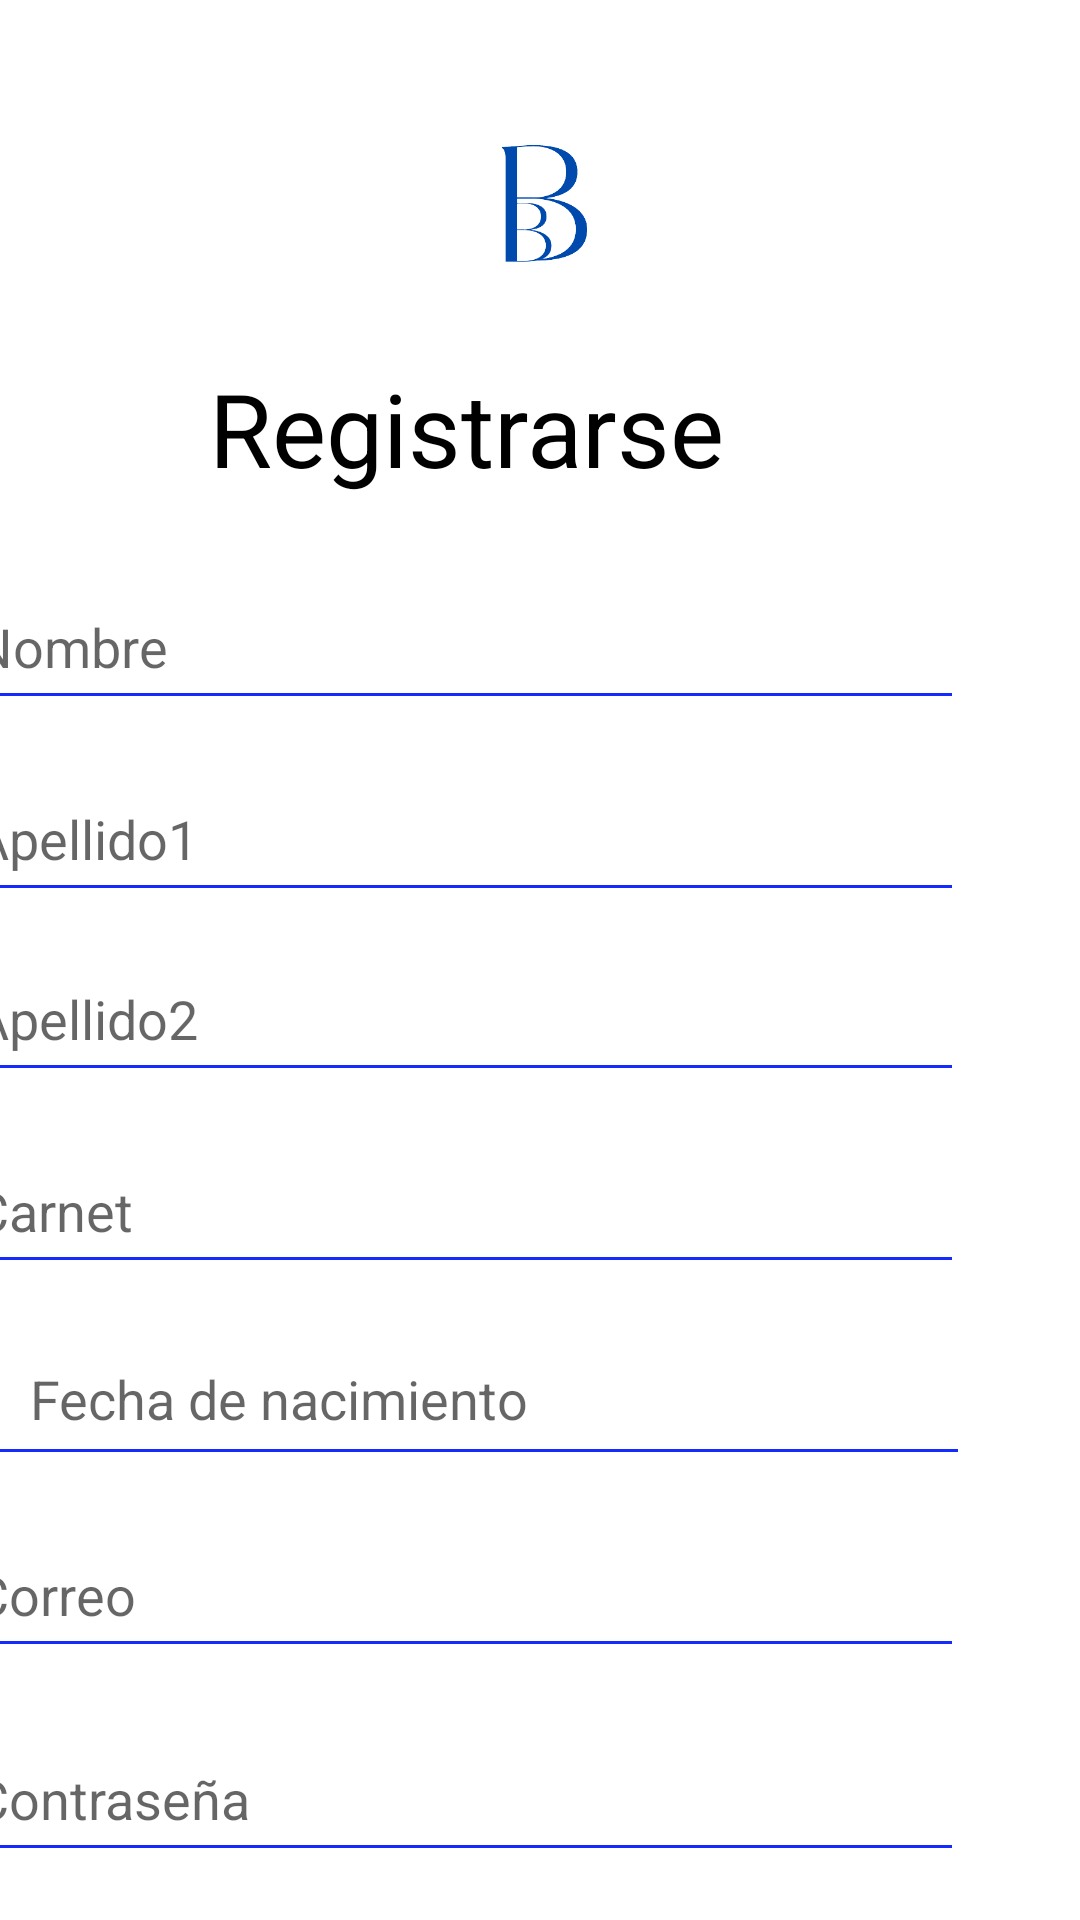

Produce the Android XML layout that renders to this screen, including the resource entries it uses.
<!-- AndroidManifest.xml: application theme Theme.BiblioBooking -->
<!-- res/layout/activity_registro.xml -->
<?xml version="1.0" encoding="utf-8"?>
<androidx.constraintlayout.widget.ConstraintLayout xmlns:android="http://schemas.android.com/apk/res/android"
    xmlns:app="http://schemas.android.com/apk/res-auto"
    xmlns:tools="http://schemas.android.com/tools"
    android:layout_width="match_parent"
    android:layout_height="match_parent"
    android:clickable="true"
    tools:context=".Registro">

    <TextView
        android:id="@+id/Fecha"
        android:layout_width="343dp"
        android:layout_height="34dp"
        android:layout_marginStart="40dp"
        android:layout_marginTop="400dp"
        android:layout_marginEnd="37dp"
        android:layout_marginBottom="16dp"
        android:hint="Fecha de nacimiento"
        android:textAlignment="textStart"
        android:textSize="18sp"
        app:layout_constraintBottom_toTopOf="@+id/correo"
        app:layout_constraintEnd_toEndOf="parent"
        app:layout_constraintStart_toStartOf="parent"
        app:layout_constraintTop_toBottomOf="@+id/parent" />

    <View
        android:id="@+id/divider2"
        android:layout_width="330dp"
        android:layout_height="1dp"
        android:layout_marginStart="40dp"
        android:layout_marginEnd="41dp"
        android:layout_marginBottom="20dp"
        android:background="#132BFF"
        app:layout_constraintBottom_toTopOf="@+id/correo"
        app:layout_constraintEnd_toEndOf="parent"
        app:layout_constraintHorizontal_bias="1.0"
        app:layout_constraintStart_toStartOf="parent" />
    <ImageView
        android:id="@+id/imagen"
        android:layout_width="100dp"
        android:layout_height="100dp"
        android:layout_gravity="center_horizontal"
        android:layout_marginTop="16dp"
        android:src="@drawable/logo"
        app:layout_constraintEnd_toEndOf="parent"
        app:layout_constraintHorizontal_bias="0.498"
        app:layout_constraintStart_toStartOf="parent"
        app:layout_constraintTop_toTopOf="parent" />

    <com.google.android.material.textfield.TextInputEditText
        android:id="@+id/nombre"
        android:layout_width="334dp"
        android:layout_height="52dp"
        android:layout_marginStart="38dp"
        android:layout_marginTop="188dp"
        android:layout_marginEnd="39dp"
        android:backgroundTint="#132BFF"
        android:hint="Nombre"
        android:inputType="text"
        app:layout_constraintEnd_toEndOf="parent"
        app:layout_constraintHorizontal_bias="1.0"
        app:layout_constraintStart_toStartOf="parent"
        app:layout_constraintTop_toTopOf="parent" />

    <TextView
        android:id="@+id/texto"
        android:layout_width="336dp"
        android:layout_height="51dp"
        android:layout_marginStart="38dp"
        android:layout_marginTop="120dp"
        android:layout_marginEnd="37dp"
        android:text="Registrarse"
        android:textAlignment="center"
        android:textColor="#000000"
        android:textSize="34sp"
        app:layout_constraintEnd_toEndOf="parent"
        app:layout_constraintHorizontal_bias="1.0"
        app:layout_constraintStart_toStartOf="parent"
        app:layout_constraintTop_toTopOf="parent" />

    <com.google.android.material.textfield.TextInputEditText
        android:id="@+id/Apellido"
        android:layout_width="334dp"
        android:layout_height="52dp"
        android:layout_marginStart="38dp"
        android:layout_marginTop="252dp"
        android:layout_marginEnd="39dp"
        android:backgroundTint="#132BFF"
        android:hint="Apellido1"
        android:inputType="text"
        app:layout_constraintEnd_toEndOf="parent"
        app:layout_constraintHorizontal_bias="1.0"
        app:layout_constraintStart_toStartOf="parent"
        app:layout_constraintTop_toTopOf="parent" />


    <com.google.android.material.textfield.TextInputEditText
        android:id="@+id/Apellido2"
        android:layout_width="334dp"
        android:layout_height="52dp"
        android:layout_marginStart="38dp"
        android:layout_marginTop="312dp"
        android:layout_marginEnd="39dp"
        android:backgroundTint="#132BFF"
        android:hint="Apellido2"
        android:inputType="text"
        app:layout_constraintEnd_toEndOf="parent"
        app:layout_constraintHorizontal_bias="1.0"
        app:layout_constraintStart_toStartOf="parent"
        app:layout_constraintTop_toTopOf="parent" />

    <com.google.android.material.textfield.TextInputEditText
        android:id="@+id/carnet"
        android:layout_width="334dp"
        android:layout_height="52dp"
        android:layout_marginStart="38dp"
        android:layout_marginTop="376dp"
        android:layout_marginEnd="39dp"
        android:backgroundTint="#132BFF"
        android:hint="Carnet"
        android:inputType="number"
        app:layout_constraintEnd_toEndOf="parent"
        app:layout_constraintHorizontal_bias="1.0"
        app:layout_constraintStart_toStartOf="parent"
        app:layout_constraintTop_toTopOf="parent" />

    <com.google.android.material.textfield.TextInputEditText
        android:id="@+id/correo"
        android:layout_width="334dp"
        android:layout_height="52dp"
        android:layout_marginStart="38dp"
        android:layout_marginTop="504dp"
        android:layout_marginEnd="39dp"
        android:backgroundTint="#132BFF"
        android:hint="Correo"
        android:inputType="textEmailAddress"
        app:layout_constraintEnd_toEndOf="parent"
        app:layout_constraintHorizontal_bias="1.0"
        app:layout_constraintStart_toStartOf="parent"
        app:layout_constraintTop_toTopOf="parent" />

    <com.google.android.material.textfield.TextInputEditText
        android:id="@+id/contraseña"
        android:layout_width="334dp"
        android:layout_height="52dp"
        android:layout_marginStart="38dp"
        android:layout_marginTop="572dp"
        android:layout_marginEnd="39dp"
        android:backgroundTint="#132BFF"
        android:hint="Contraseña"
        android:inputType="textPassword"
        app:layout_constraintEnd_toEndOf="parent"
        app:layout_constraintHorizontal_bias="1.0"
        app:layout_constraintStart_toStartOf="parent"
        app:layout_constraintTop_toTopOf="parent" />


    <androidx.appcompat.widget.AppCompatButton
        android:id="@+id/volver"
        android:layout_width="158dp"
        android:layout_height="48dp"
        android:layout_marginTop="652dp"
        android:layout_marginEnd="50dp"
        android:layout_marginBottom="31dp"
        android:background="@drawable/round_button_background"
        android:fontFamily="sans-serif-medium"
        android:text="volver"
        android:textAlignment="center"
        android:textColor="#FFFFFF"
        android:textSize="12sp"
        app:layout_constraintBottom_toBottomOf="parent"
        app:layout_constraintEnd_toEndOf="parent"
        app:layout_constraintStart_toEndOf="@+id/Registro"
        app:layout_constraintTop_toTopOf="parent" />

    <androidx.appcompat.widget.AppCompatButton
        android:id="@+id/Registro"
        android:layout_width="158dp"
        android:layout_height="48dp"
        android:layout_marginStart="45dp"
        android:layout_marginTop="652dp"
        android:layout_marginEnd="5dp"
        android:layout_marginBottom="31dp"
        android:background="@drawable/round_button_background"
        android:fontFamily="sans-serif-medium"
        android:text="Registrarse"
        android:textAlignment="center"
        android:textColor="#FFFFFF"
        android:textSize="12sp"
        app:layout_constraintBottom_toBottomOf="parent"
        app:layout_constraintEnd_toStartOf="@+id/volver"
        app:layout_constraintStart_toStartOf="parent"
        app:layout_constraintTop_toTopOf="parent" />

</androidx.constraintlayout.widget.ConstraintLayout>
<!-- resources referenced by this layout -->
<resources>
  <!-- drawable logo: png bitmap (drawable, 14321 bytes) -->
  <!-- drawable round_button_background (drawable) -->
  <shape xmlns:android="http://schemas.android.com/apk/res/android">
      <solid android:color="#0C25A6" /> 
      <corners android:radius="50dp" /> 
  </shape>
  <style name="Theme.BiblioBooking" parent="Theme.MaterialComponents.DayNight.DarkActionBar">
          
          <item name="colorPrimary">@color/purple_500</item>
          <item name="colorPrimaryVariant">@color/purple_700</item>
          <item name="colorOnPrimary">@color/white</item>
          
          <item name="colorSecondary">@color/teal_200</item>
          <item name="colorSecondaryVariant">@color/teal_700</item>
          <item name="colorOnSecondary">@color/black</item>
          
          <item name="android:statusBarColor">?attr/colorPrimaryVariant</item>
          
      </style>
  <!-- not gathered from this repository: default colours our renderer supplied (Android Studio template values) -->
  <color name="purple_500">#FF6200EE</color>
  <color name="purple_700">#FF3700B3</color>
  <color name="teal_200">#FF03DAC5</color>
  <color name="teal_700">#FF018786</color>
  <color name="black">#FF000000</color>
  <color name="white">#FFFFFFFF</color>
</resources>
